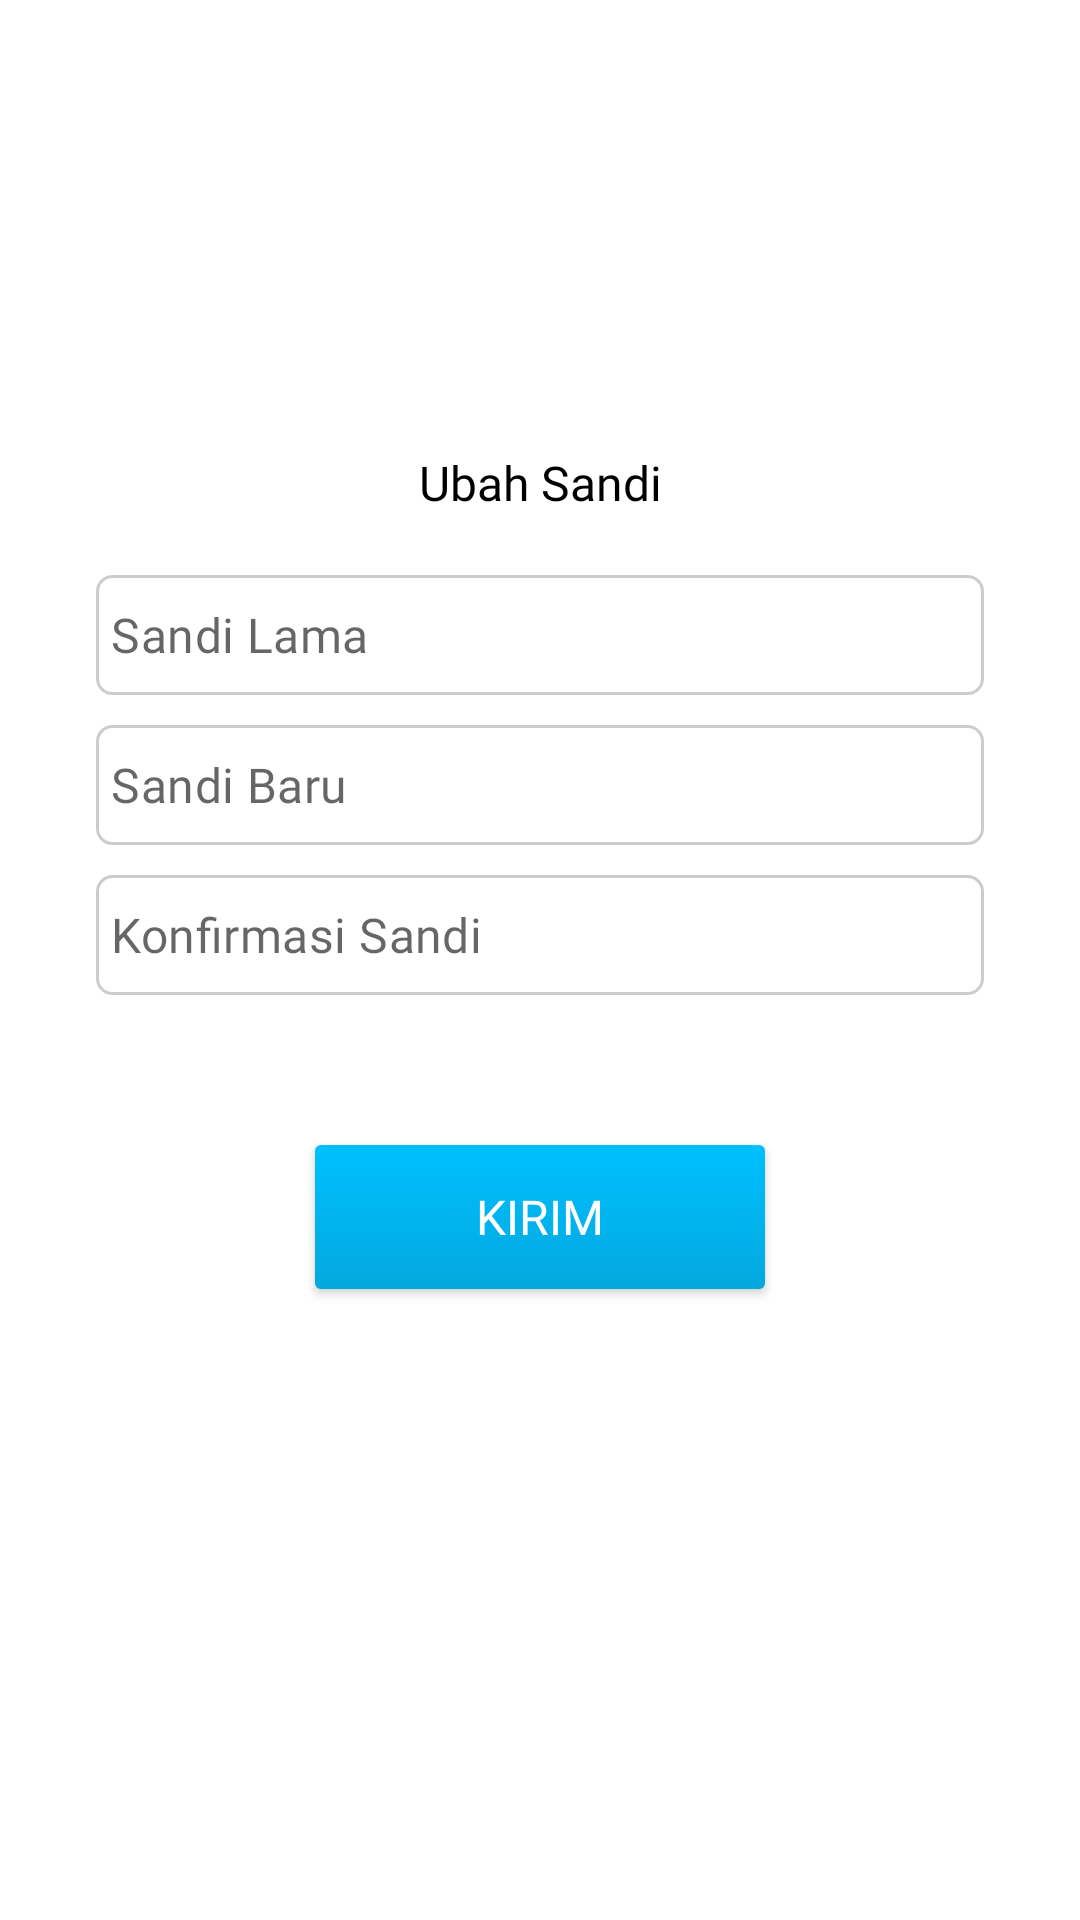

Layout XML and referenced resources for this Android screen:
<!-- AndroidManifest.xml: application theme AppTheme -->
<!-- res/layout/fragment_change_password.xml -->
<?xml version="1.0" encoding="utf-8"?>
<FrameLayout xmlns:android="http://schemas.android.com/apk/res/android"
    xmlns:app="http://schemas.android.com/apk/res-auto"
    xmlns:tools="http://schemas.android.com/tools"
    android:layout_width="match_parent"
    android:layout_height="match_parent"
    tools:context="com.resourcefulparenting.fragment.ChangePasswordFragment">

    <androidx.core.widget.NestedScrollView
        android:layout_width="match_parent"
        android:layout_height="match_parent">

        <androidx.constraintlayout.widget.ConstraintLayout
            android:layout_width="match_parent"
            android:layout_height="match_parent">

            <TextView
                android:id="@+id/tv_change_password"
                android:layout_width="match_parent"
                android:layout_height="wrap_content"
                android:layout_marginTop="150dp"
                android:fontFamily="@font/brandon_grotesque_medium"
                android:gravity="center"
                android:text="@string/change_password"
                android:textAllCaps="false"
                android:textColor="@color/black"
                android:textSize="16sp"
                app:layout_constraintStart_toStartOf="parent"
                app:layout_constraintTop_toTopOf="parent" />

            <com.google.android.material.textfield.TextInputLayout
                android:id="@+id/edt_old_password"
                style="@style/Widget.MaterialComponents.TextInputLayout.OutlinedBox"
                android:layout_width="0dp"
                android:layout_height="wrap_content"
                android:layout_marginStart="32dp"
                android:layout_marginLeft="32dp"
                android:layout_marginTop="20dp"
                android:layout_marginEnd="32dp"
                android:layout_marginRight="32dp"
                app:hintEnabled="false"
                app:layout_constraintEnd_toEndOf="parent"
                app:layout_constraintStart_toStartOf="parent"
                app:layout_constraintTop_toBottomOf="@+id/tv_change_password">

                <com.google.android.material.textfield.TextInputEditText
                    android:layout_width="match_parent"
                    android:layout_height="40dp"
                    android:background="@drawable/rounded_rectangle_stroke_bg"
                    android:fontFamily="@font/brandongrotesque_regular"
                    android:hint="@string/old_password"
                    android:inputType="textPassword"
                    android:maxLength="320"
                    android:padding="5dp"
                    android:textSize="16sp" />

            </com.google.android.material.textfield.TextInputLayout>

            <com.google.android.material.textfield.TextInputLayout
                android:id="@+id/edt_new_password"
                style="@style/Widget.MaterialComponents.TextInputLayout.OutlinedBox"
                android:layout_width="0dp"
                android:layout_height="wrap_content"
                android:layout_marginStart="32dp"
                android:layout_marginLeft="32dp"
                android:layout_marginTop="10dp"
                android:layout_marginEnd="32dp"
                android:layout_marginRight="32dp"
                app:hintEnabled="false"
                app:layout_constraintEnd_toEndOf="parent"
                app:layout_constraintStart_toStartOf="parent"
                app:layout_constraintTop_toBottomOf="@+id/edt_old_password">

                <com.google.android.material.textfield.TextInputEditText
                    android:layout_width="match_parent"
                    android:layout_height="40dp"
                    android:background="@drawable/rounded_rectangle_stroke_bg"
                    android:fontFamily="@font/brandongrotesque_regular"
                    android:hint="@string/new_password"
                    android:inputType="textPassword"
                    android:maxLength="320"
                    android:padding="5dp"
                    android:textSize="16sp" />
            </com.google.android.material.textfield.TextInputLayout>

            <com.google.android.material.textfield.TextInputLayout
                android:id="@+id/edt_confirm_password"
                style="@style/Widget.MaterialComponents.TextInputLayout.OutlinedBox"
                android:layout_width="0dp"
                android:layout_height="wrap_content"
                android:layout_marginStart="32dp"
                android:layout_marginLeft="32dp"
                android:layout_marginTop="10dp"
                android:layout_marginEnd="32dp"
                android:layout_marginRight="32dp"
                app:hintEnabled="false"
                app:layout_constraintEnd_toEndOf="parent"
                app:layout_constraintStart_toStartOf="parent"
                app:layout_constraintTop_toBottomOf="@+id/edt_new_password">

                <com.google.android.material.textfield.TextInputEditText
                    android:layout_width="match_parent"
                    android:layout_height="40dp"
                    android:background="@drawable/rounded_rectangle_stroke_bg"
                    android:fontFamily="@font/brandongrotesque_regular"
                    android:hint="@string/confirm_password"
                    android:inputType="textPassword"
                    android:maxLength="320"
                    android:padding="5dp"
                    android:textSize="16sp" />
            </com.google.android.material.textfield.TextInputLayout>

            <androidx.appcompat.widget.AppCompatButton
                android:id="@+id/btn_password_change_submit"
                android:layout_width="150dp"
                android:layout_height="wrap_content"
                android:layout_marginTop="50dp"
                android:background="@drawable/blue_bg"
                android:fontFamily="@font/brandongrotesque_regular"
                android:gravity="center"
                android:padding="10dp"
                android:text="@string/submit"
                android:textAllCaps="true"
                android:textColor="@color/white"
                android:textSize="16sp"
                app:layout_constraintEnd_toEndOf="parent"
                app:layout_constraintStart_toStartOf="parent"
                app:layout_constraintTop_toBottomOf="@id/edt_confirm_password" />

            <Space
                android:layout_width="match_parent"
                android:layout_height="50dp"
                app:layout_constraintTop_toBottomOf="@id/btn_password_change_submit" />

        </androidx.constraintlayout.widget.ConstraintLayout>
    </androidx.core.widget.NestedScrollView>

    <RelativeLayout
        android:id="@+id/loading"
        android:layout_width="wrap_content"
        android:layout_height="wrap_content"
        android:layout_gravity="center"
        android:visibility="gone">

        <LinearLayout
            android:layout_width="wrap_content"
            android:layout_height="wrap_content"
            android:alpha="0.8">

            <ProgressBar
                android:layout_width="50dp"
                android:layout_height="50dp"
                android:layout_gravity="center"
                android:indeterminate="true" />
        </LinearLayout>
    </RelativeLayout>
</FrameLayout>
<!-- resources referenced by this layout -->
<resources>
  <color name="black">#000000</color>
  <color name="white">#ffffff</color>
  <!-- drawable blue_bg (drawable) -->
  <selector xmlns:android="http://schemas.android.com/apk/res/android">
      <item>
          <shape android:shape="rectangle">
              
              <gradient android:startColor="@color/blue_bottom"
                  android:endColor="@color/blue_top"
                  android:angle="90"/>
              
              <corners android:radius="2dp" />
          </shape>
      </item>
  </selector>
  <!-- drawable rounded_rectangle_stroke_bg (drawable) -->
  <?xml version="1.0" encoding="utf-8"?>
  <selector xmlns:android="http://schemas.android.com/apk/res/android">
      <item>
          <shape android:shape="rectangle">
              
              <solid android:color="@color/white" />
              
              <stroke android:width="1dp" android:color="@color/lightSemiBlack"/>
              
              <corners android:radius="5dp" />
          </shape>
      </item>
  </selector>
  <string name="change_password">Ubah Sandi</string>
  <string name="confirm_password">Konfirmasi Sandi</string>
  <string name="new_password">Sandi Baru</string>
  <string name="old_password">Sandi Lama</string>
  <string name="submit">Kirim</string>
  <style name="AppTheme" parent="Theme.MaterialComponents.Light.NoActionBar">
          
          <item name="colorPrimary">@color/colorPrimary</item>
          <item name="colorPrimaryDark">@color/colorPrimaryDark</item>
          <item name="colorAccent">@color/colorAccent</item>
      </style>
  <color name="blue_bottom">#03a8de</color>
  <color name="blue_top">#00c0ff</color>
  <color name="lightSemiBlack">#33000000</color>
  <color name="colorPrimary">#6200EE</color>
  <color name="colorPrimaryDark">#03DAC5</color>
  <color name="colorAccent">#3700B3</color>
</resources>
